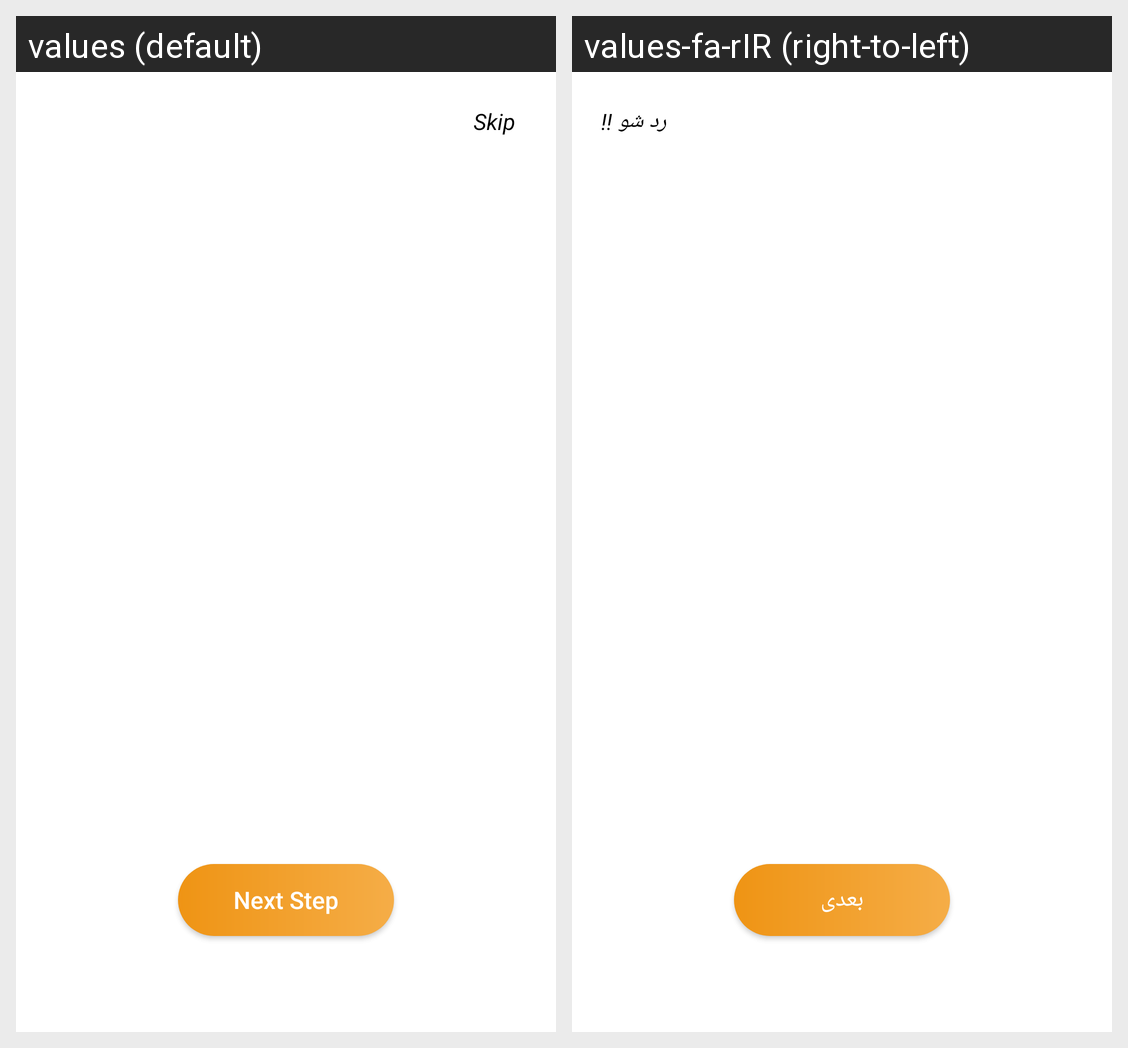

The same Android screen rendered under two of its app's locales, left to right. List the strings drawn on it with the default value and each locale's translation.
Android screen res/layout/fragment_intro.xml rendered under 2 locales, left to right: values (default), values-fa-rIR (right-to-left). Device: Nexus 5 (rendered at 1080×1920; each locale shown at half size, 540×960, under a caption strip naming it); theme Theme.Covid19.
Strings drawn on this screen, with the default value and each locale's value (text and hints the layout hard-codes, and strings that could not be matched under every locale, appear in the picture but are not listed):

skip
  values: Skip
  values-fa-rIR: رد شو !!

next_step
  values: Next Step
  values-fa-rIR: بعدی
